Dataset: processed (GitHub, Idinmaster/Brain-Tumor-Classification-). Classes: glioma, meningioma, no tumor, pituitary tumor.

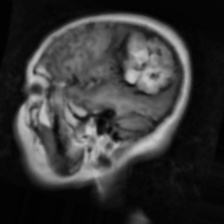
Label: meningioma

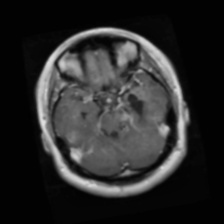
Label: glioma

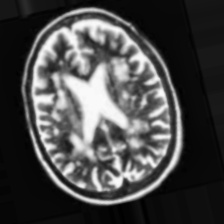
Label: no tumor

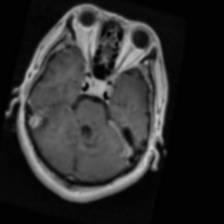
Label: pituitary tumor

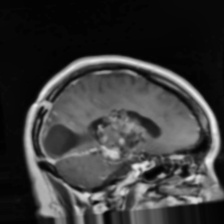
Label: glioma

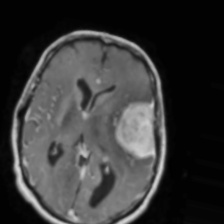
Label: meningioma
